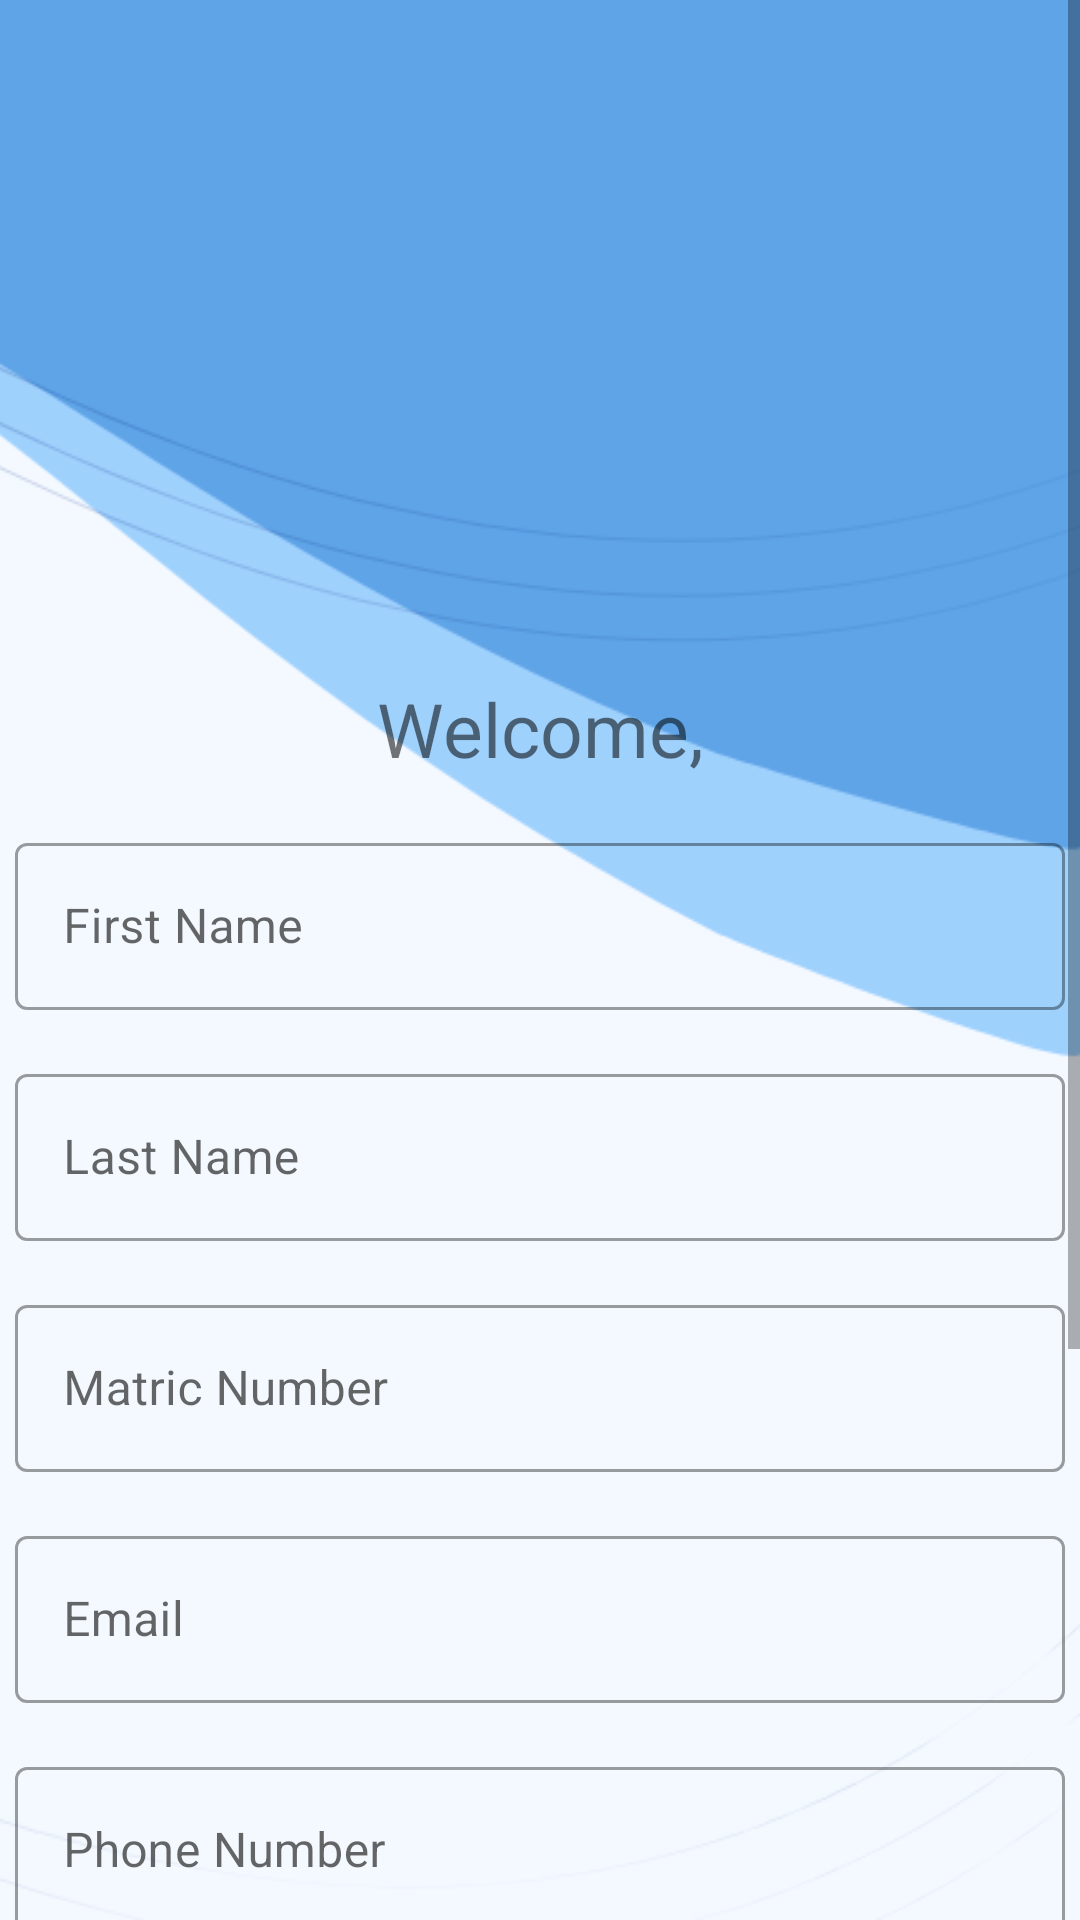

Produce the Android XML layout that renders to this screen, including the resource entries it uses.
<!-- AndroidManifest.xml: application theme AppTheme -->
<!-- res/layout/activity_sign_up.xml -->
<?xml version="1.0" encoding="utf-8"?>
<ScrollView xmlns:android="http://schemas.android.com/apk/res/android"
    xmlns:app="http://schemas.android.com/apk/res-auto"
    xmlns:tools="http://schemas.android.com/tools"
    android:layout_width="match_parent"
    android:layout_height="match_parent"
    android:background="@drawable/bbgd_5"
    tools:context=".SignUpActivity">

<androidx.constraintlayout.widget.ConstraintLayout
    android:layout_width="match_parent"
    android:layout_height="wrap_content">

    <ImageView
        android:id="@+id/imageView2"
        android:layout_width="match_parent"
        android:layout_height="160dp"
        android:layout_marginTop="50dp"
        android:contentDescription="@string/welcome_ill"
        android:src="@drawable/ic_undraw_welcome_3gvl"
        app:layout_constraintTop_toTopOf="parent" />

    <TextView
        android:id="@+id/enterOTP"
        android:layout_width="match_parent"
        android:layout_height="wrap_content"
        android:layout_marginTop="16dp"
        android:gravity="center"
        android:text="@string/welcome"
        android:textSize="25sp"
        app:layout_constraintTop_toBottomOf="@+id/imageView2"
        tools:layout_editor_absoluteX="0dp" />

    <LinearLayout
        android:layout_width="match_parent"
        android:layout_height="wrap_content"
        android:layout_marginTop="16dp"
        android:gravity="center_horizontal"
        android:orientation="vertical"
        app:layout_constraintTop_toBottomOf="@+id/enterOTP"
        tools:layout_editor_absoluteX="0dp">
        <com.google.android.material.textfield.TextInputLayout
            style="@style/Widget.MaterialComponents.TextInputLayout.OutlinedBox"
            android:layout_width="350dp"
            android:layout_height="wrap_content"
            android:hint="First Name"
            android:theme="@style/TextInputLayoutStyle">
            <com.google.android.material.textfield.TextInputEditText
                android:id="@+id/fName"
                android:layout_width="match_parent"
                android:layout_height="wrap_content"
                android:inputType="textPersonName"/>
        </com.google.android.material.textfield.TextInputLayout>

        <com.google.android.material.textfield.TextInputLayout
            style="@style/Widget.MaterialComponents.TextInputLayout.OutlinedBox"
            android:layout_width="350dp"
            android:layout_marginTop="16dp"
            android:layout_height="wrap_content"
            android:hint="Last Name"
            android:theme="@style/TextInputLayoutStyle">
            <com.google.android.material.textfield.TextInputEditText
                android:id="@+id/lName"
                android:layout_width="match_parent"
                android:layout_height="wrap_content"
                android:inputType="textPersonName"/>
        </com.google.android.material.textfield.TextInputLayout>

        <com.google.android.material.textfield.TextInputLayout
            style="@style/Widget.MaterialComponents.TextInputLayout.OutlinedBox"
            android:layout_width="350dp"
            android:layout_marginTop="16dp"
            android:layout_height="wrap_content"
            android:hint="Matric Number"
            android:theme="@style/TextInputLayoutStyle">
            <com.google.android.material.textfield.TextInputEditText
                android:id="@+id/mNumber"
                android:layout_width="match_parent"
                android:layout_height="wrap_content"
                android:inputType="textPersonName"/>
        </com.google.android.material.textfield.TextInputLayout>

        <com.google.android.material.textfield.TextInputLayout
            style="@style/Widget.MaterialComponents.TextInputLayout.OutlinedBox"
            android:layout_width="350dp"
            android:layout_marginTop="16dp"
            android:layout_height="wrap_content"
            android:hint="@string/email"
            android:theme="@style/TextInputLayoutStyle">
            <com.google.android.material.textfield.TextInputEditText
                android:id="@+id/email"
                android:layout_width="match_parent"
                android:layout_height="wrap_content"
                android:inputType="textEmailAddress" />
        </com.google.android.material.textfield.TextInputLayout>

        <com.google.android.material.textfield.TextInputLayout
            style="@style/Widget.MaterialComponents.TextInputLayout.OutlinedBox"
            android:layout_width="350dp"
            android:layout_height="wrap_content"
            android:layout_marginTop="16dp"
            android:hint="Phone Number"
            android:theme="@style/TextInputLayoutStyle">
            <com.google.android.material.textfield.TextInputEditText
                android:id="@+id/phoneNumber"
                android:layout_width="match_parent"
                android:layout_height="wrap_content"
                android:inputType="text|phone" />
        </com.google.android.material.textfield.TextInputLayout>

        <com.google.android.material.textfield.TextInputLayout
            style="@style/Widget.MaterialComponents.TextInputLayout.OutlinedBox"
            android:layout_width="350dp"
            android:layout_marginTop="16dp"
            android:layout_height="wrap_content"
            android:hint="Organization"
            android:theme="@style/TextInputLayoutStyle">
            <com.google.android.material.textfield.TextInputEditText
                android:id="@+id/organizationName"
                android:layout_width="match_parent"
                android:layout_height="wrap_content" />
        </com.google.android.material.textfield.TextInputLayout>

        <com.google.android.material.textfield.TextInputLayout
            style="@style/Widget.MaterialComponents.TextInputLayout.OutlinedBox"
            android:layout_width="350dp"
            android:layout_height="wrap_content"
            android:layout_marginTop="16dp"
            android:hint="@string/password"
            app:endIconMode="password_toggle">
            <com.google.android.material.textfield.TextInputEditText
                android:id="@+id/password"
                android:layout_width="match_parent"
                android:layout_height="wrap_content"
                android:inputType="textPassword" />
        </com.google.android.material.textfield.TextInputLayout>

        <com.google.android.material.button.MaterialButton
            android:id="@+id/sign_up_btn"
            style="@style/Widget.MaterialComponents.Button.Icon"
            android:layout_width="350dp"
            android:layout_height="64dp"
            android:layout_marginTop="16dp"
            android:layout_marginBottom="32dp"
            android:text="@string/cntn"
            app:backgroundTint="#00bbff"/>
    </LinearLayout>

</androidx.constraintlayout.widget.ConstraintLayout>
</ScrollView>
<!-- resources referenced by this layout -->
<resources>
  <!-- drawable bbgd_5: png bitmap (drawable-hdpi, 86918 bytes) -->
  <string name="cntn">Continue</string>
  <string name="email">Email</string>
  <string name="password">Password</string>
  <string name="welcome">Welcome,</string>
  <string name="welcome_ill">Happy boy, welcomes</string>
  <style name="AppTheme" parent="Theme.MaterialComponents.Light.NoActionBar.Bridge">
          
          <item name="colorPrimary">#00bbff</item>
          <item name="colorPrimaryDark">#f7f7f7</item>
          <item name="colorAccent">@color/colorAccent</item>
          <item name="android:windowLightStatusBar">true</item>
          <item name="android:autofilledHighlight">@android:color/transparent</item>
      </style>
  <color name="colorAccent">#D81B60</color>
</resources>
